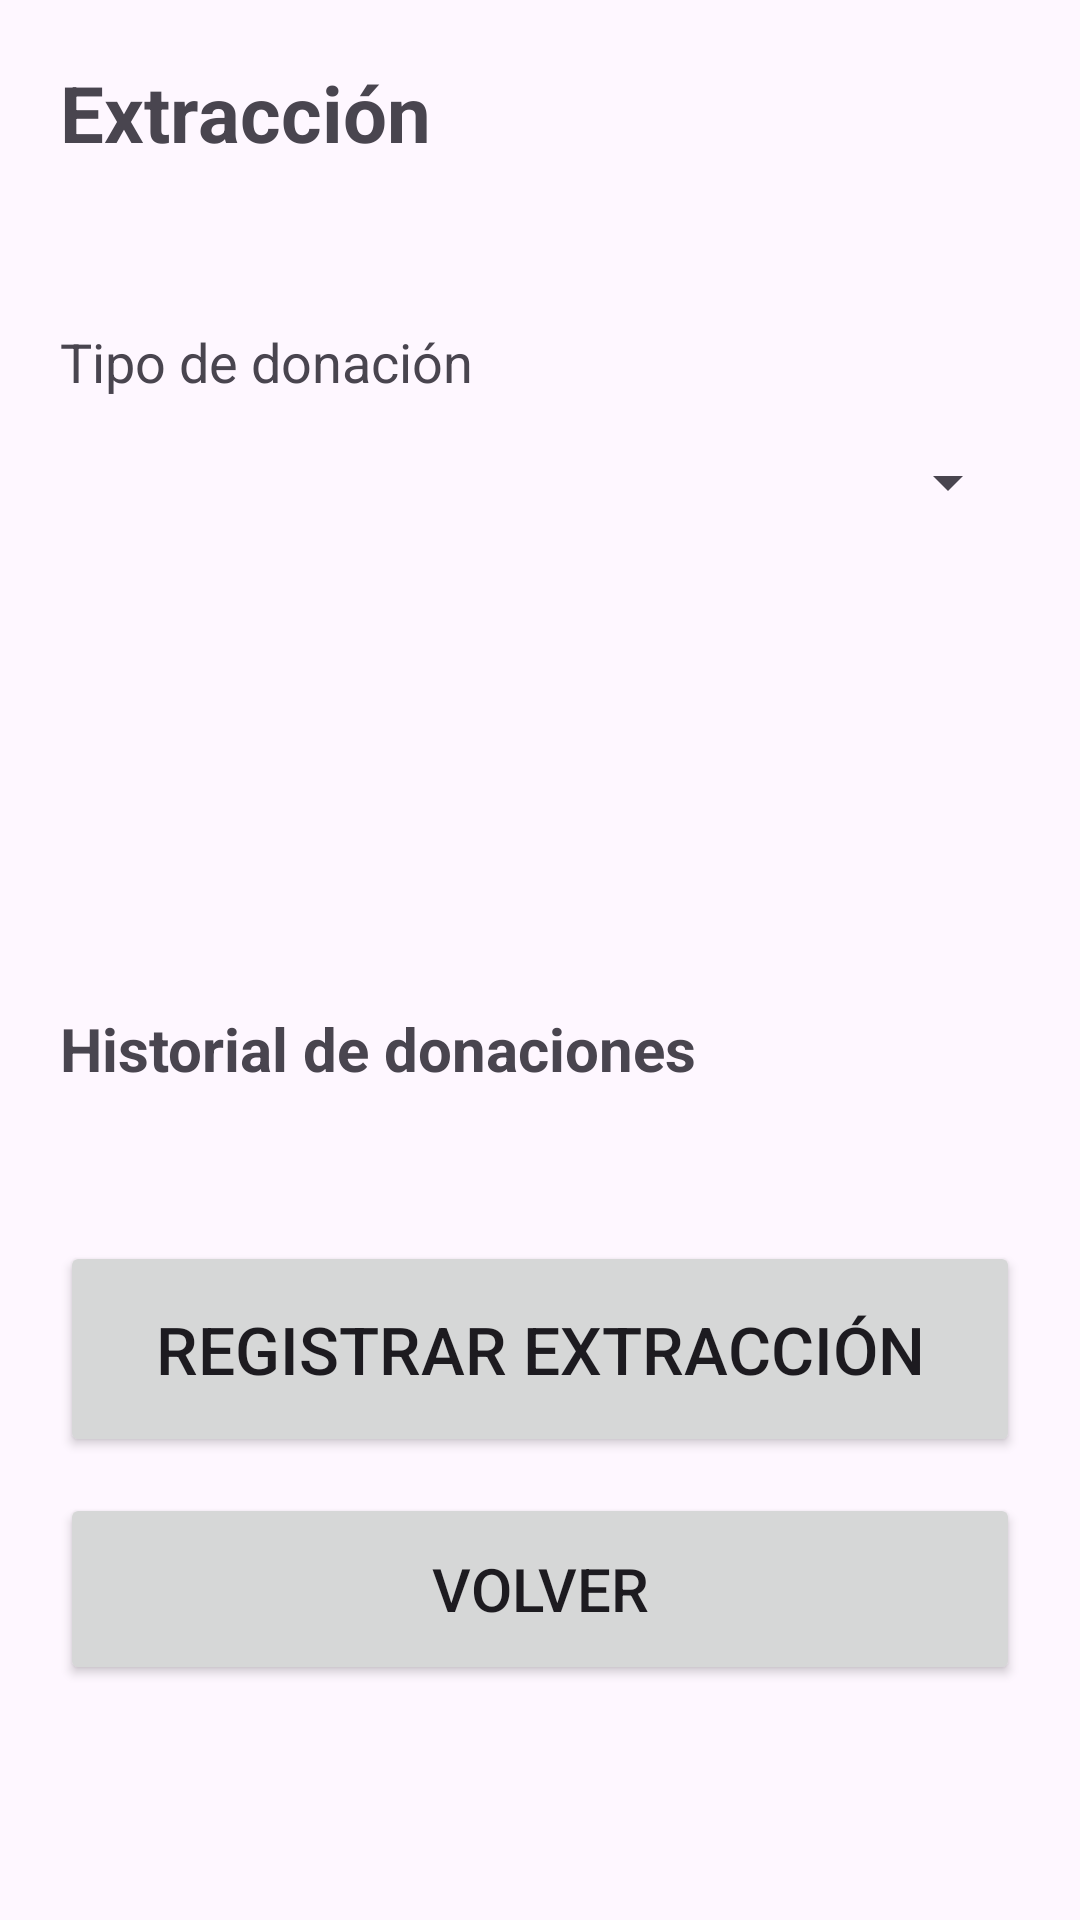

Reconstruct the res/layout file that produces this screen, plus the resources it refers to.
<!-- AndroidManifest.xml: application theme Theme.Aferesis -->
<!-- res/layout/activity_extraccion.xml -->
<?xml version="1.0" encoding="utf-8"?>
<ScrollView xmlns:android="http://schemas.android.com/apk/res/android"
    android:layout_width="match_parent"
    android:layout_height="match_parent">

    <LinearLayout
        android:layout_width="match_parent"
        android:layout_height="wrap_content"
        android:orientation="vertical"
        android:padding="20dp">

        <TextView
            android:layout_width="match_parent"
            android:layout_height="wrap_content"
            android:text="Extracción"
            android:textSize="26sp"
            android:textStyle="bold" />

        <TextView
            android:id="@+id/txtDonante"
            android:layout_width="match_parent"
            android:layout_height="wrap_content"
            android:layout_marginTop="8dp"
            android:textSize="22sp"
            android:textStyle="bold" />

        <TextView
            android:layout_width="wrap_content"
            android:layout_height="wrap_content"
            android:layout_marginTop="16dp"
            android:text="Tipo de donación"
            android:textSize="18sp" />

        <Spinner
            android:id="@+id/spnTipo"
            android:layout_width="match_parent"
            android:layout_height="56dp" />

        <TextView
            android:id="@+id/txtEstado"
            android:layout_width="match_parent"
            android:layout_height="wrap_content"
            android:layout_marginTop="20dp"
            android:textSize="24sp"
            android:textStyle="bold" />

        <TextView
            android:id="@+id/txtDetalle"
            android:layout_width="match_parent"
            android:layout_height="wrap_content"
            android:layout_marginTop="8dp"
            android:lineSpacingExtra="6dp"
            android:textSize="18sp" />

        <TextView
            android:id="@+id/txtDatos"
            android:layout_width="match_parent"
            android:layout_height="wrap_content"
            android:layout_marginTop="16dp"
            android:lineSpacingExtra="6dp"
            android:textSize="17sp" />

        <TextView
            android:layout_width="match_parent"
            android:layout_height="wrap_content"
            android:layout_marginTop="24dp"
            android:text="Historial de donaciones"
            android:textSize="20sp"
            android:textStyle="bold" />

        <TextView
            android:id="@+id/txtHistorial"
            android:layout_width="match_parent"
            android:layout_height="wrap_content"
            android:layout_marginTop="4dp"
            android:lineSpacingExtra="6dp"
            android:textSize="17sp" />

        <Button
            android:id="@+id/btnRegistrar"
            android:layout_width="match_parent"
            android:layout_height="72dp"
            android:layout_marginTop="24dp"
            android:text="Registrar extracción"
            android:textSize="22sp" />

        <Button
            android:id="@+id/btnVolver"
            android:layout_width="match_parent"
            android:layout_height="64dp"
            android:layout_marginTop="12dp"
            android:text="Volver"
            android:textSize="20sp" />

    </LinearLayout>
</ScrollView>
<!-- resources referenced by this layout -->
<resources>
  <style name="Theme.Aferesis" parent="Base.Theme.Aferesis" />
  <style name="Base.Theme.Aferesis" parent="Theme.Material3.DayNight.NoActionBar">
          
          
      </style>
</resources>
